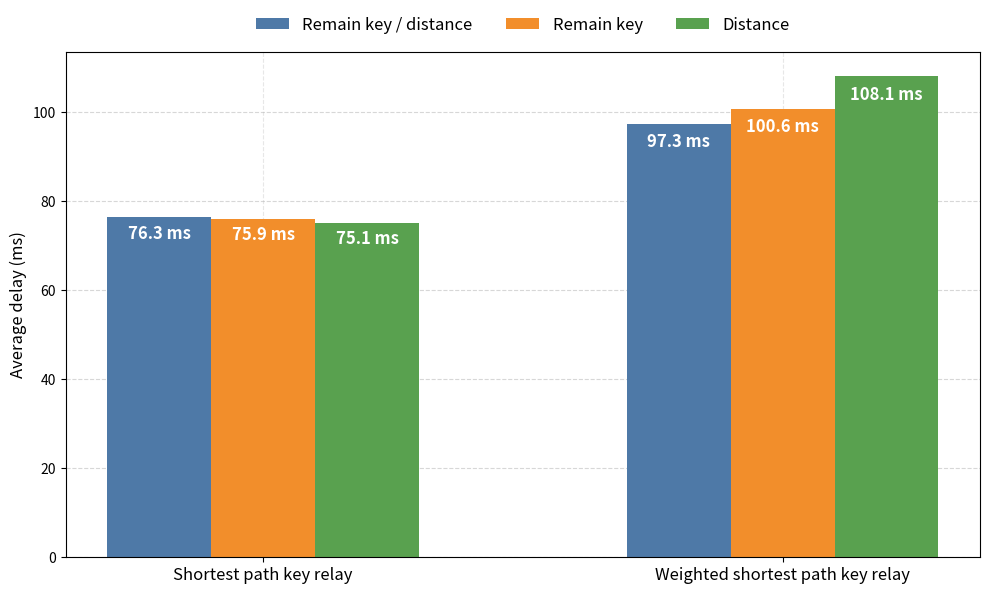

Recreate this plot in Python.
import matplotlib.pyplot as plt
import numpy as np

# Scenario labels
scenarios = [
    "Remain key / distance",
    "Remain key",
    "Distance",
    # "Non-proactive key generation",
    # r"1-hop proactive key generation ($th_{1}=10$)",
    # r"N-hop proactive key generation ($th_{1}=10$, $th_{4}=10$)",
]

# Success and blocking data for each scenario
success_simple = np.array([76.337, 75.945, 75.1])
success_weighted = np.array([97.288, 100.634, 108.1])

# Calculate adjusted values: success + abs(blocking)

# X-axis methods
methods = ["Shortest path key relay", "Weighted shortest path key relay"]
x = np.arange(len(methods))

# Colors for each scenario
colors = ['#4E79A7', '#F28E2B', '#59A14F']

# Plot configuration
width = 0.2
plt.figure(figsize=(10, 6))

# # Plot hatched background bars (white face, colored edge)
# for i, color in enumerate(colors):
#     offset = (i - 1.5) * width
#     plt.bar(x + offset,
#             [adjusted_simple[i], adjusted_weighted[i]],
#             width, facecolor='white', edgecolor=color, hatch='///', zorder=0)

# Plot main success bars
bars = []
for i, color in enumerate(colors):
    offset = (i - 1.5) * width
    bar = plt.bar(x + offset,
                  [success_simple[i], success_weighted[i]],
                  width, color=color, label=scenarios[i], zorder=1)
    bars.append(bar)

# Annotate values inside the top of bars
font_size = 12
for bar_group in bars:
    for bar in bar_group:
        height = bar.get_height()
        # Place the text 2% below the bar top inside
        y_pos = height * 0.98
        plt.text(
            bar.get_x() + bar.get_width() / 2, y_pos,
            f"{height:.1f} ms", ha='center', va='top',
            fontsize=font_size, color='white', weight='bold', zorder=2
        )

center_offset = (-1.5 + (len(scenarios)-1)/2) * width
plt.xticks(x + center_offset, methods, fontsize=12)
# plt.ylabel("The number of service provision", fontsize=12)
plt.ylabel("Average delay (ms)", fontsize=12)

ax = plt.gca()
ax.set_axisbelow(True)
ax.grid(True, axis='y', linestyle='--', alpha=0.5)
ax.grid(True, axis='x', linestyle='--', alpha=0.3)

plt.legend(loc='upper center', bbox_to_anchor=(0.5, 1.1), ncol=3, frameon=False, fontsize=12)
# plt.legend(loc='upper center', bbox_to_anchor=(0.5,1.15),
#            ncol=2, frameon=False, fontsize=12)
plt.tight_layout()
plt.show()
